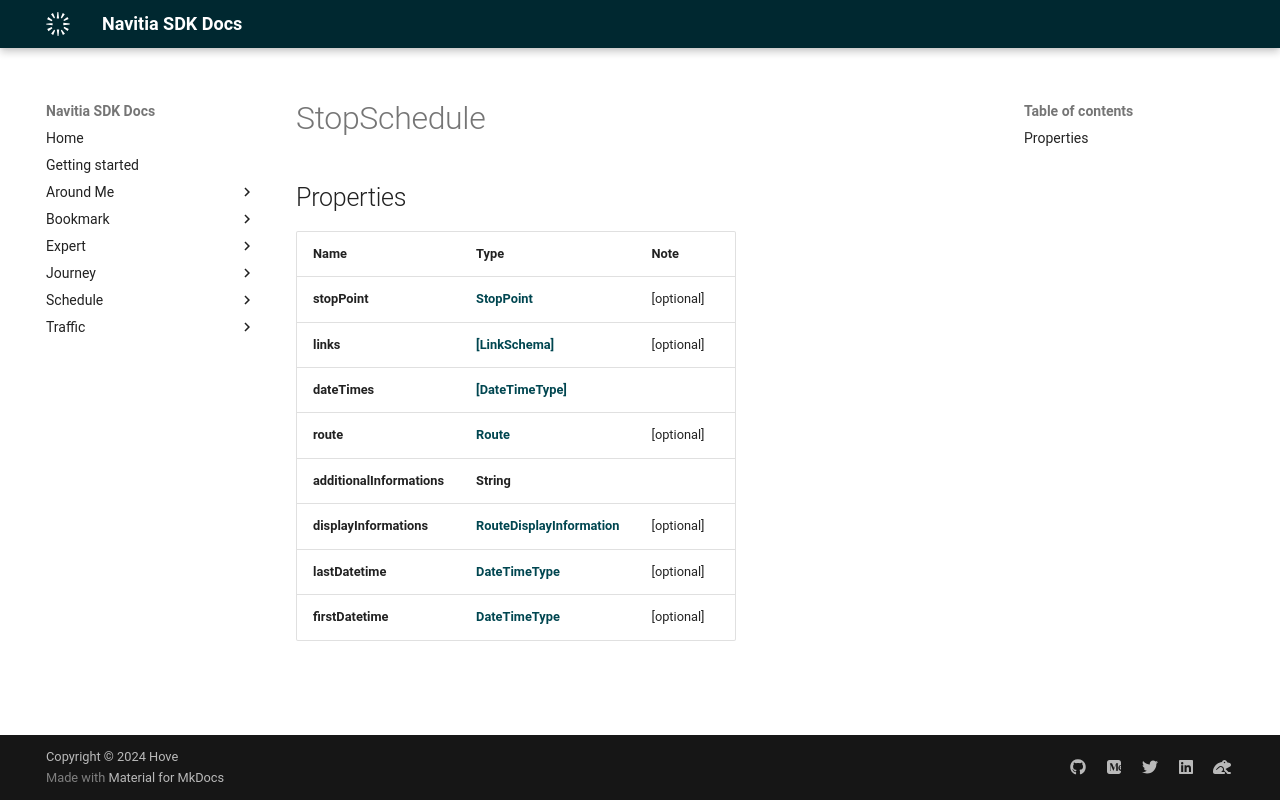

repository: hove-io/navitia_sdk_docs · page: expert/ios/model/StopSchedule/index.html · generator: mkdocs


# StopSchedule

## Properties

Name | Type | Note
---- | ---- | ----
**stopPoint** | [**StopPoint**](StopPoint.md) | [optional] 
**links** | [**[LinkSchema]**](LinkSchema.md) | [optional] 
**dateTimes** | [**[DateTimeType]**](DateTimeType.md) | 
**route** | [**Route**](Route.md) | [optional] 
**additionalInformations** | **String** | 
**displayInformations** | [**RouteDisplayInformation**](RouteDisplayInformation.md) | [optional] 
**lastDatetime** | [**DateTimeType**](DateTimeType.md) | [optional] 
**firstDatetime** | [**DateTimeType**](DateTimeType.md) | [optional] 
